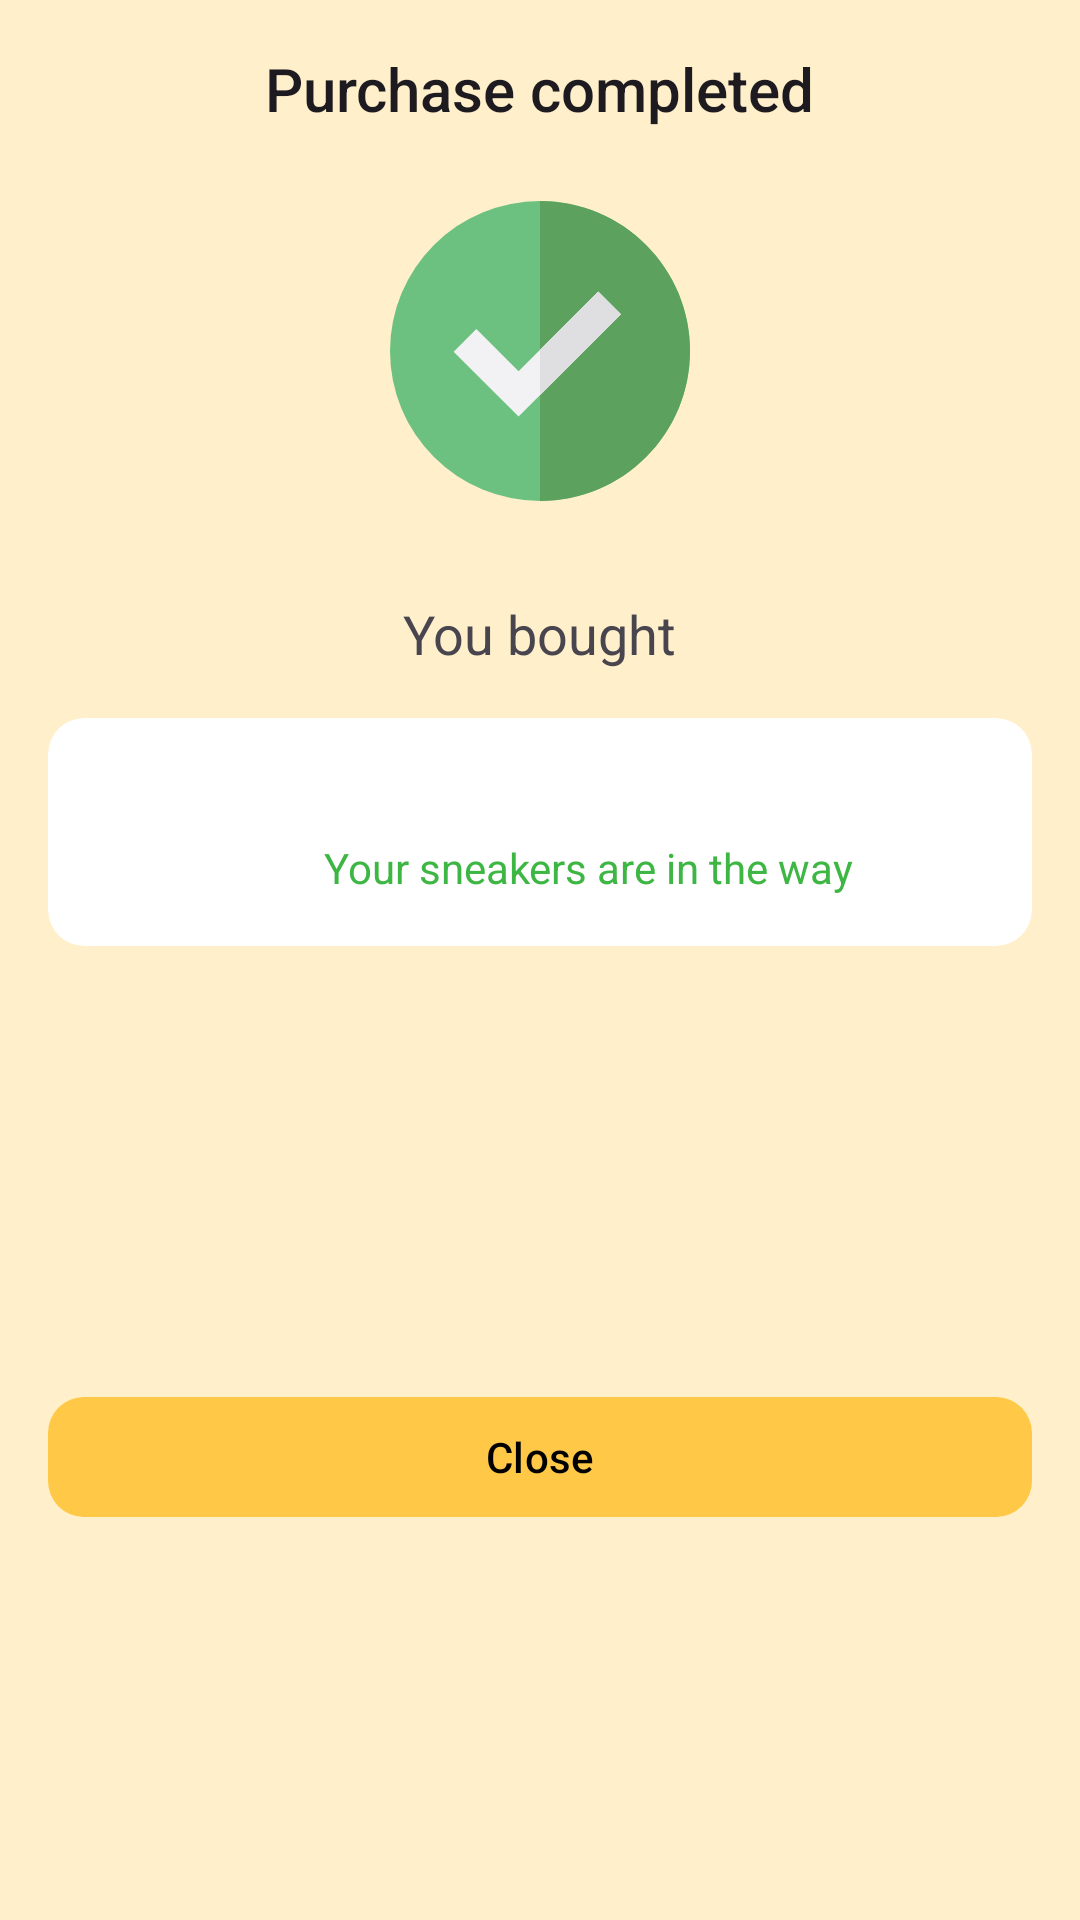

Write the Android layout XML for this screen, with the resource values it uses.
<!-- AndroidManifest.xml: application theme Theme.TestEssential -->
<!-- res/layout/fragment_purchase_finished_dialog.xml -->
<?xml version="1.0" encoding="utf-8"?>
<layout xmlns:android="http://schemas.android.com/apk/res/android"
    xmlns:app="http://schemas.android.com/apk/res-auto"
    xmlns:tools="http://schemas.android.com/tools">

    <data>

        <variable
            name="vm"
            type="com.xavidev.testessential.ui.sale.SaleViewModel" />
    </data>

    <androidx.constraintlayout.widget.ConstraintLayout
        android:layout_width="match_parent"
        android:layout_height="wrap_content"
        android:background="@color/surface"
        tools:context=".ui.sale.PurchaseFinishedDialogFragment">

        <TextView
            android:id="@+id/textView18"
            android:layout_width="wrap_content"
            android:layout_height="wrap_content"
            android:layout_marginTop="16dp"
            android:text="@string/text_purchase_completed"
            android:textAppearance="@style/TextAppearance.AppCompat.Title"
            app:layout_constraintEnd_toEndOf="parent"
            app:layout_constraintStart_toStartOf="parent"
            app:layout_constraintTop_toTopOf="parent" />

        <ImageView
            android:id="@+id/imageView7"
            android:layout_width="100dp"
            android:layout_height="100dp"
            android:layout_marginTop="24dp"
            android:contentDescription="@string/text_check_done"
            android:src="@drawable/ic_check_green"
            app:layout_constraintEnd_toEndOf="parent"
            app:layout_constraintStart_toStartOf="parent"
            app:layout_constraintTop_toBottomOf="@+id/textView18" />

        <TextView
            android:id="@+id/textView19"
            android:layout_width="wrap_content"
            android:layout_height="wrap_content"
            android:layout_marginTop="32dp"
            android:text="@string/text_you_bought"
            android:textAppearance="@style/TextAppearance.AppCompat.Medium"
            app:layout_constraintEnd_toEndOf="parent"
            app:layout_constraintStart_toStartOf="parent"
            app:layout_constraintTop_toBottomOf="@+id/imageView7" />

        <com.google.android.material.card.MaterialCardView
            android:id="@+id/materialCardView3"
            style="@style/FilledCardView"
            android:layout_width="match_parent"
            android:layout_height="wrap_content"
            android:layout_marginStart="16dp"
            android:layout_marginTop="16dp"
            android:layout_marginEnd="16dp"
            app:layout_constraintEnd_toEndOf="parent"
            app:layout_constraintStart_toStartOf="parent"
            app:layout_constraintTop_toBottomOf="@+id/textView19">

            <androidx.constraintlayout.widget.ConstraintLayout
                style="@style/ClickableLayout"
                android:layout_width="match_parent"
                android:layout_height="wrap_content"
                android:paddingHorizontal="16dp"
                android:paddingVertical="8dp">

                <com.google.android.material.imageview.ShapeableImageView
                    android:id="@+id/img_sneaker"
                    android:layout_width="60dp"
                    android:layout_height="60dp"
                    android:contentDescription="@string/text_product_image"
                    app:layout_constraintBottom_toBottomOf="parent"
                    app:layout_constraintStart_toStartOf="parent"
                    app:layout_constraintTop_toTopOf="parent"
                    app:shapeAppearanceOverlay="@style/ShapeAppearanceOverlay.App.CornerSize50Percent"
                    tools:src="@drawable/adidas_forum_bad_bunny" />

                <TextView
                    android:id="@+id/textView20"
                    android:layout_width="wrap_content"
                    android:layout_height="wrap_content"
                    android:layout_marginStart="16dp"
                    android:textAppearance="@style/TextAppearance.AppCompat.Medium"
                    app:layout_constraintStart_toEndOf="@+id/img_sneaker"
                    app:layout_constraintTop_toTopOf="parent"
                    tools:text="Adidas Dad Bunny Rose" />

                <TextView
                    android:layout_width="wrap_content"
                    android:layout_height="wrap_content"
                    android:layout_marginTop="8dp"
                    android:text="@string/text_purchase_finished_sent"
                    android:textAppearance="@style/TextAppearance.AppCompat.Body1"
                    android:textColor="@color/green"
                    app:layout_constraintStart_toStartOf="@+id/textView20"
                    app:layout_constraintTop_toBottomOf="@+id/textView20" />

            </androidx.constraintlayout.widget.ConstraintLayout>

        </com.google.android.material.card.MaterialCardView>

        <com.google.android.material.button.MaterialButton
            android:id="@+id/btn_close"
            style="@style/PrimaryButtonStyle"
            android:layout_width="match_parent"
            android:layout_height="wrap_content"
            android:layout_marginStart="16dp"
            android:layout_marginTop="24dp"
            android:layout_marginEnd="16dp"
            android:layout_marginBottom="8dp"
            android:text="@string/text_close"
            app:layout_constraintBottom_toBottomOf="parent"
            app:layout_constraintEnd_toEndOf="parent"
            app:layout_constraintStart_toStartOf="parent"
            app:layout_constraintTop_toBottomOf="@+id/materialCardView3" />
    </androidx.constraintlayout.widget.ConstraintLayout>
</layout>
<!-- resources referenced by this layout -->
<resources>
  <color name="green">#3EB643</color>
  <color name="surface">#FFF0CB</color>
  <!-- drawable ic_check_green (drawable) -->
  <vector xmlns:android="http://schemas.android.com/apk/res/android"
      android:width="512dp"
      android:height="512dp"
      android:viewportWidth="512"
      android:viewportHeight="512">
    <path
        android:pathData="M256,256m-256,0a256,256 0,1 1,512 0a256,256 0,1 1,-512 0"
        android:fillColor="#6DC180"/>
    <path
        android:pathData="M256,0v512c141.38,0 256,-114.61 256,-256S397.39,0 256,0z"
        android:fillColor="#5CA15D"/>
    <path
        android:pathData="M219.43,367.93l-110.82,-110.82l38.79,-38.79l72.04,72.03l136.03,-136.03l38.79,38.79z"
        android:fillColor="#F2F2F4"/>
    <path
        android:pathData="M256,331.36l138.25,-138.25l-38.79,-38.79l-99.46,99.46z"
        android:fillColor="#DFDFE1"/>
  </vector>
  <string name="text_check_done">Check done</string>
  <string name="text_close">Close</string>
  <string name="text_product_image">product image</string>
  <string name="text_purchase_completed">Purchase completed</string>
  <string name="text_purchase_finished_sent">Your sneakers are in the way</string>
  <string name="text_you_bought">You bought</string>
  <style name="ClickableLayout">
          <item name="android:clickable">true</item>
          <item name="android:focusable">true</item>
          <item name="android:foreground">?attr/selectableItemBackground</item>
      </style>
  <style name="FilledCardView" parent="Widget.Material3.CardView.Filled">
          <item name="cardBackgroundColor">@color/white</item>
          <item name="cardCornerRadius">12dp</item>
          <item name="cardElevation">0dp</item>
      </style>
  <style name="PrimaryButtonStyle" parent="Base.ButtonStyle">
          <item name="backgroundTint">@color/primaryLight</item>
      </style>
  <style name="ShapeAppearanceOverlay.App.CornerSize50Percent" parent="">
          <item name="cornerSize">50%</item>
      </style>
  <style name="Theme.TestEssential" parent="Base.Theme.TestEssential" />
  <color name="white">#FFFFFFFF</color>
  <style name="Base.ButtonStyle" parent="Widget.Material3.Button">
          <item name="cornerRadius">12dp</item>
          <item name="android:textAllCaps">false</item>
          <item name="android:textColor">@color/black</item>
          <item name="iconTint">@color/black</item>
      </style>
  <color name="primaryLight">#ffc947</color>
  <color name="black">#FF000000</color>
  <color name="primary">#FF9800</color>
  <color name="primaryDark">#c66900</color>
  <style name="ModalBottomSheetDialog" parent="ThemeOverlay.Material3.BottomSheetDialog">
          <item name="bottomSheetStyle">@style/ModalBottomSheet</item>
      </style>
  <style name="ModalBottomSheet" parent="Widget.Material3.BottomSheet.Modal">
          <item name="shapeAppearanceOverlay">@style/CustomShapeAppearanceBottomSheetDialog</item>
      </style>
  <style name="CustomShapeAppearanceBottomSheetDialog" parent="">
          <item name="cornerFamily">rounded</item>
          <item name="cornerSizeTopRight">16dp</item>
          <item name="cornerSizeTopLeft">16dp</item>
          <item name="cornerSizeBottomRight">0dp</item>
          <item name="cornerSizeBottomLeft">0dp</item>
      </style>
</resources>
